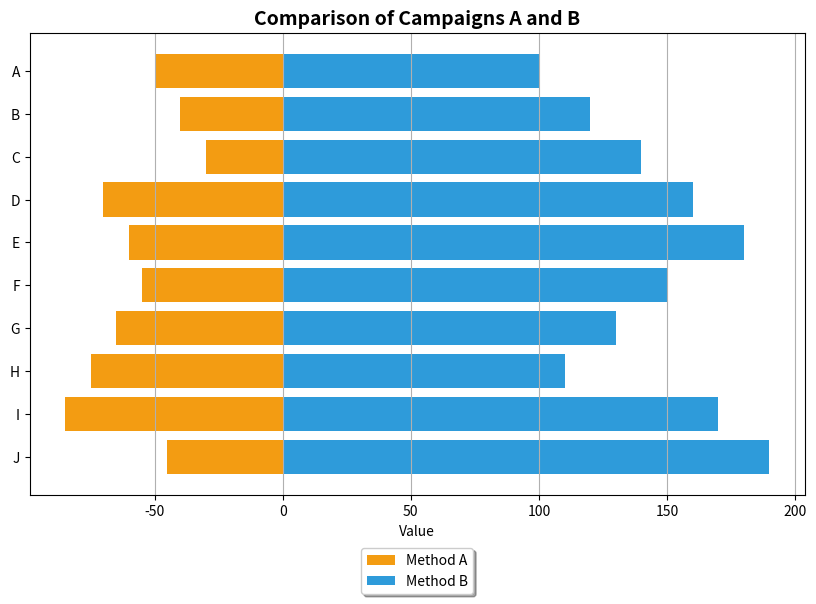

Here is the Python script that generated this plot:
import pandas as pd
import matplotlib.pyplot as plt

def divergent_bar(data, col_left, col_right, col_cat, title=None, 
                  left_color="#0072B2", right_color="#F0E442", 
                  left_label="Left", right_label="Right",
                  save_to_file=None):
    # Subset data into left and right columns
    data_left = data[col_left]
    data_right = data[col_right]
    data_cat = data[col_cat]
    
    # Combine the data into a single data frame
    combined_data = pd.DataFrame({
        "Category": list(data_cat) * 2,
        "Type": [left_label] * len(data) + [right_label] * len(data),
        "Value": list(-data_left) + list(data_right)  # Negate the values on the left side
    })
    
    # Sort the data based on the categorical variable
    combined_data = combined_data.sort_values(by='Category', ascending=False)
    
    # Create a divergent bar plot using matplotlib
    plt.figure(figsize=(10,6))
    for category in combined_data['Category'].unique():
        subset = combined_data[combined_data['Category'] == category]
        plt.barh(category, subset[subset['Type'] == left_label]['Value'], color=left_color)
        plt.barh(category, subset[subset['Type'] == right_label]['Value'], color=right_color)
    
    plt.xlabel('Value')
    plt.title(title, fontsize=14, fontweight='bold')
    plt.grid(axis='x')
    plt.legend([left_label, right_label], loc='upper center', bbox_to_anchor=(0.5, -0.1), fancybox=True, shadow=True)
    
    if save_to_file:
        plt.savefig(save_to_file, bbox_inches='tight')
    else:
        plt.show()

# Synthetic data creation and function testing
data = pd.DataFrame({
    'customers': list('ABCDEFGHIJ'),
    'market_campaign_a': [100, 120, 140, 160, 180, 150, 130, 110, 170, 190],
    'market_campaign_b': [50, 40, 30, 70, 60, 55, 65, 75, 85, 45]
})

# Use the `divergent_bar` function with the synthetic data
divergent_bar(data, 'market_campaign_b', 'market_campaign_a', 'customers', 
              title="Comparison of Campaigns A and B", 
              left_color="#F39C12", right_color="#2E9BDA",
              left_label="Method A", right_label="Method B")
